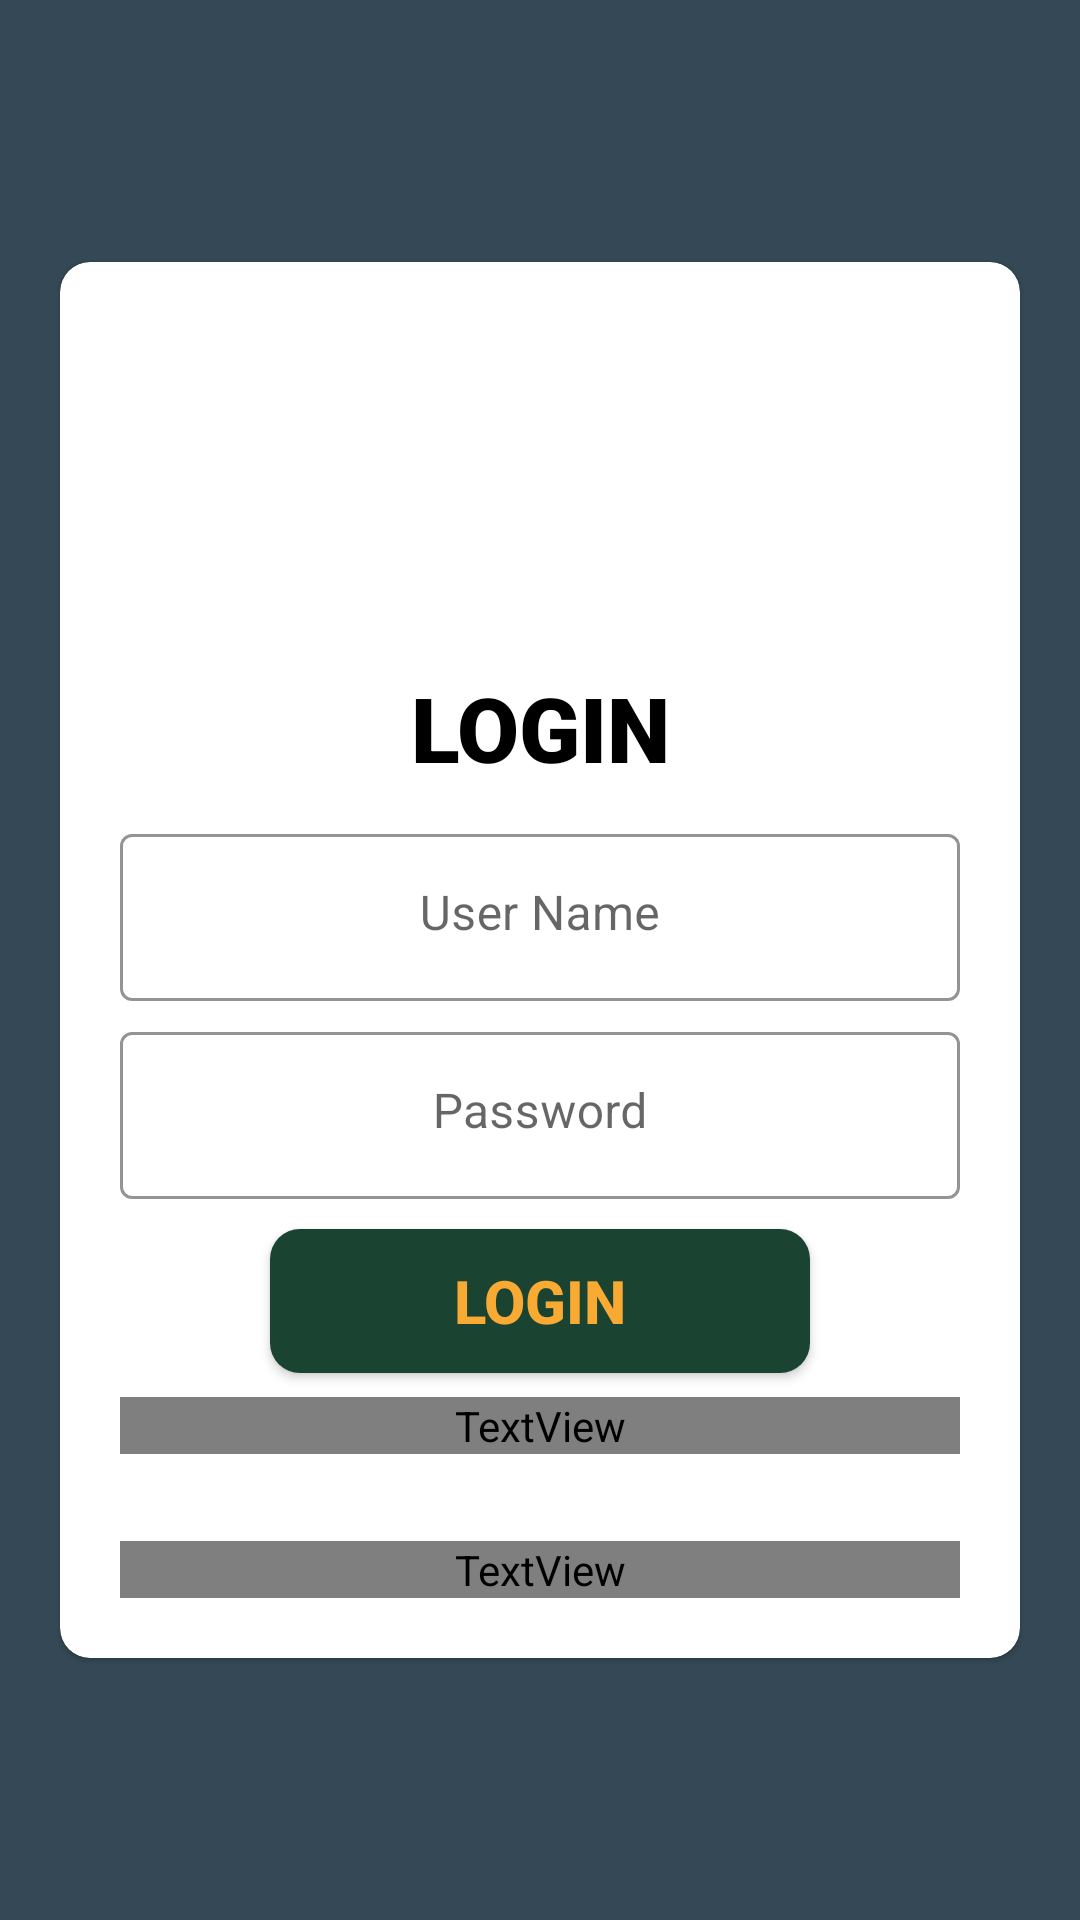

This screen was rendered from an Android layout file. Write that file and the resources it references.
<!-- AndroidManifest.xml: application theme AppTheme -->
<!-- res/layout/activity_login.xml -->
<?xml version="1.0" encoding="utf-8"?>
<LinearLayout xmlns:android="http://schemas.android.com/apk/res/android"
    xmlns:app="http://schemas.android.com/apk/res-auto"
    xmlns:tools="http://schemas.android.com/tools"
    android:layout_width="match_parent"
    android:layout_height="match_parent"
    tools:context=".LoginActivity"
    android:orientation="vertical"
    android:gravity="center"
    android:background="#344955">

    <ScrollView
        android:layout_width="fill_parent"
        android:layout_height="wrap_content">

        <com.google.android.material.card.MaterialCardView
            android:id="@+id/schedule_card"
            android:layout_width="match_parent"
            android:layout_height="wrap_content"
            app:cardCornerRadius="10dp"
            android:layout_margin="20dp">

            <LinearLayout
                android:layout_width="match_parent"
                android:layout_height="wrap_content"
                android:background="#FFFFFF"
                android:orientation="vertical"
                android:padding="10dp"
                android:layout_margin="10dp">

                <ImageView
                    android:layout_width="match_parent"
                    android:layout_height="115dp"
                    android:contentDescription="content_description_media"
                    android:scaleType="centerCrop"
                    app:srcCompat="@drawable/quizme1" />


                <TextView
                    android:id="@+id/hello"
                    android:layout_width="match_parent"
                    android:layout_height="wrap_content"
                    android:fontFamily="sans-serif-black"
                    android:gravity="center_horizontal"
                    android:text="@string/login_pageName"
                    android:paddingBottom="10sp"
                    android:textColor="#000000"
                    android:textStyle="bold"
                    android:textSize="30sp" />

                <com.google.android.material.textfield.TextInputLayout
                    android:id="@+id/loginUsername"
                    style="@style/Widget.MaterialComponents.TextInputLayout.OutlinedBox"
                    android:layout_width="match_parent"
                    android:layout_height="wrap_content"
                    android:gravity="center_horizontal"
                    app:boxStrokeColor="@color/colorAccent"
                    android:layout_marginBottom="5dp"
                    android:hint="@string/login_userName">

                    <com.google.android.material.textfield.TextInputEditText
                        android:id="@+id/name"
                        android:layout_width="match_parent"
                        android:gravity="center_horizontal"
                        android:layout_height="wrap_content" />

                </com.google.android.material.textfield.TextInputLayout>

                <com.google.android.material.textfield.TextInputLayout
                    android:id="@+id/loginPassword"
                    style="@style/Widget.MaterialComponents.TextInputLayout.OutlinedBox"
                    android:layout_width="match_parent"
                    android:layout_height="wrap_content"
                    app:boxStrokeColor="@color/colorAccent"
                    android:layout_marginBottom="5dp"
                    android:hint="@string/login_password">

                    <com.google.android.material.textfield.TextInputEditText
                        android:id="@+id/pass"
                        android:layout_width="match_parent"
                        android:layout_height="wrap_content"
                        android:gravity="center_horizontal"
                        android:inputType="textPassword" />
                </com.google.android.material.textfield.TextInputLayout>

                <android.widget.Button
                    android:id="@+id/loginBtn"
                    android:layout_width="match_parent"
                    android:layout_height="wrap_content"
                    android:layout_marginStart="50dp"
                    android:layout_marginTop="5dp"
                    android:layout_marginEnd="50dp"
                    android:background="@drawable/btn_background"
                    android:text="@string/login_button"
                    android:textColor="#F9AA33"
                    android:textSize="20sp"
                    android:textStyle="bold"
                    android:onClick="submitLogin"/>


                <TextView
                    android:id="@+id/textView7"
                    android:layout_width="match_parent"
                    android:layout_height="wrap_content"
                    android:layout_marginTop="8dp"
                    android:clickable="true"
                    android:onClick="goReg"
                    android:text="@string/login_newUser"
                    android:textAlignment="center"
                    android:textColor="@drawable/text_click"
                    android:textSize="14dp" />

                <TextView
                    android:id="@+id/textView6"
                    android:layout_width="match_parent"
                    android:layout_height="wrap_content"
                    android:text="@string/Login_forgot"
                    android:clickable="true"
                    android:visibility="invisible"
                    android:textColor="@drawable/text_click"
                    android:layout_marginTop="5dp"
                    android:textAlignment="center"
                    android:textSize="14sp" />

                <TextView
                    android:id="@+id/changeLan"
                    android:layout_width="match_parent"
                    android:layout_height="wrap_content"
                    android:text="@string/login_changeLan"
                    android:clickable="true"
                    android:textColor="@drawable/text_click"
                    android:layout_marginTop="5dp"
                    android:textAlignment="center"
                    android:textSize="14sp" />
            </LinearLayout>

        </com.google.android.material.card.MaterialCardView>
    </ScrollView>

</LinearLayout>
<!-- resources referenced by this layout -->
<resources>
  <color name="colorAccent">#03DAC5</color>
  <!-- drawable btn_background (drawable-v24) -->
  <?xml version="1.0" encoding="utf-8"?>
  <selector xmlns:android="http://schemas.android.com/apk/res/android">
      <item android:state_pressed="true">
          <shape android:shape="rectangle">
              <corners android:radius="10dp"/>
              <gradient android:startColor="@color/green_black" android:angle="0" android:endColor="@color/green_black"/>
          </shape>
      </item>
      <item android:state_hovered="true">
          <shape android:shape="rectangle">
              <corners android:radius="10dp"/>
              <gradient android:startColor="@color/green_black" android:angle="0" android:endColor="@color/green_black"/>
          </shape>
      </item>
      <item android:state_enabled="true">
          <shape android:shape="rectangle">
              <corners android:radius="10dp"/>
              <gradient android:startColor="@color/green_black" android:angle="0" android:endColor="@color/green_black"/>
          </shape>
      </item>
  
  </selector>
  <string name="Login_forgot">Forget your password?</string>
  <string name="login_button">LOGIN</string>
  <string name="login_changeLan">Change Language</string>
  <string name="login_newUser">New User? Sign UP</string>
  <string name="login_pageName">LOGIN</string>
  <string name="login_password">Password</string>
  <string name="login_userName">User Name</string>
  <style name="AppTheme" parent="Theme.MaterialComponents.Light.NoActionBar">
          
          <item name="colorPrimary">@color/colorPrimary</item>
          <item name="colorPrimaryDark">@color/green_black</item>
          <item name="colorAccent">@color/colorAccent</item>
      </style>
  <color name="green_black">#1b4332</color>
  <color name="colorPrimary">#6200EE</color>
</resources>
